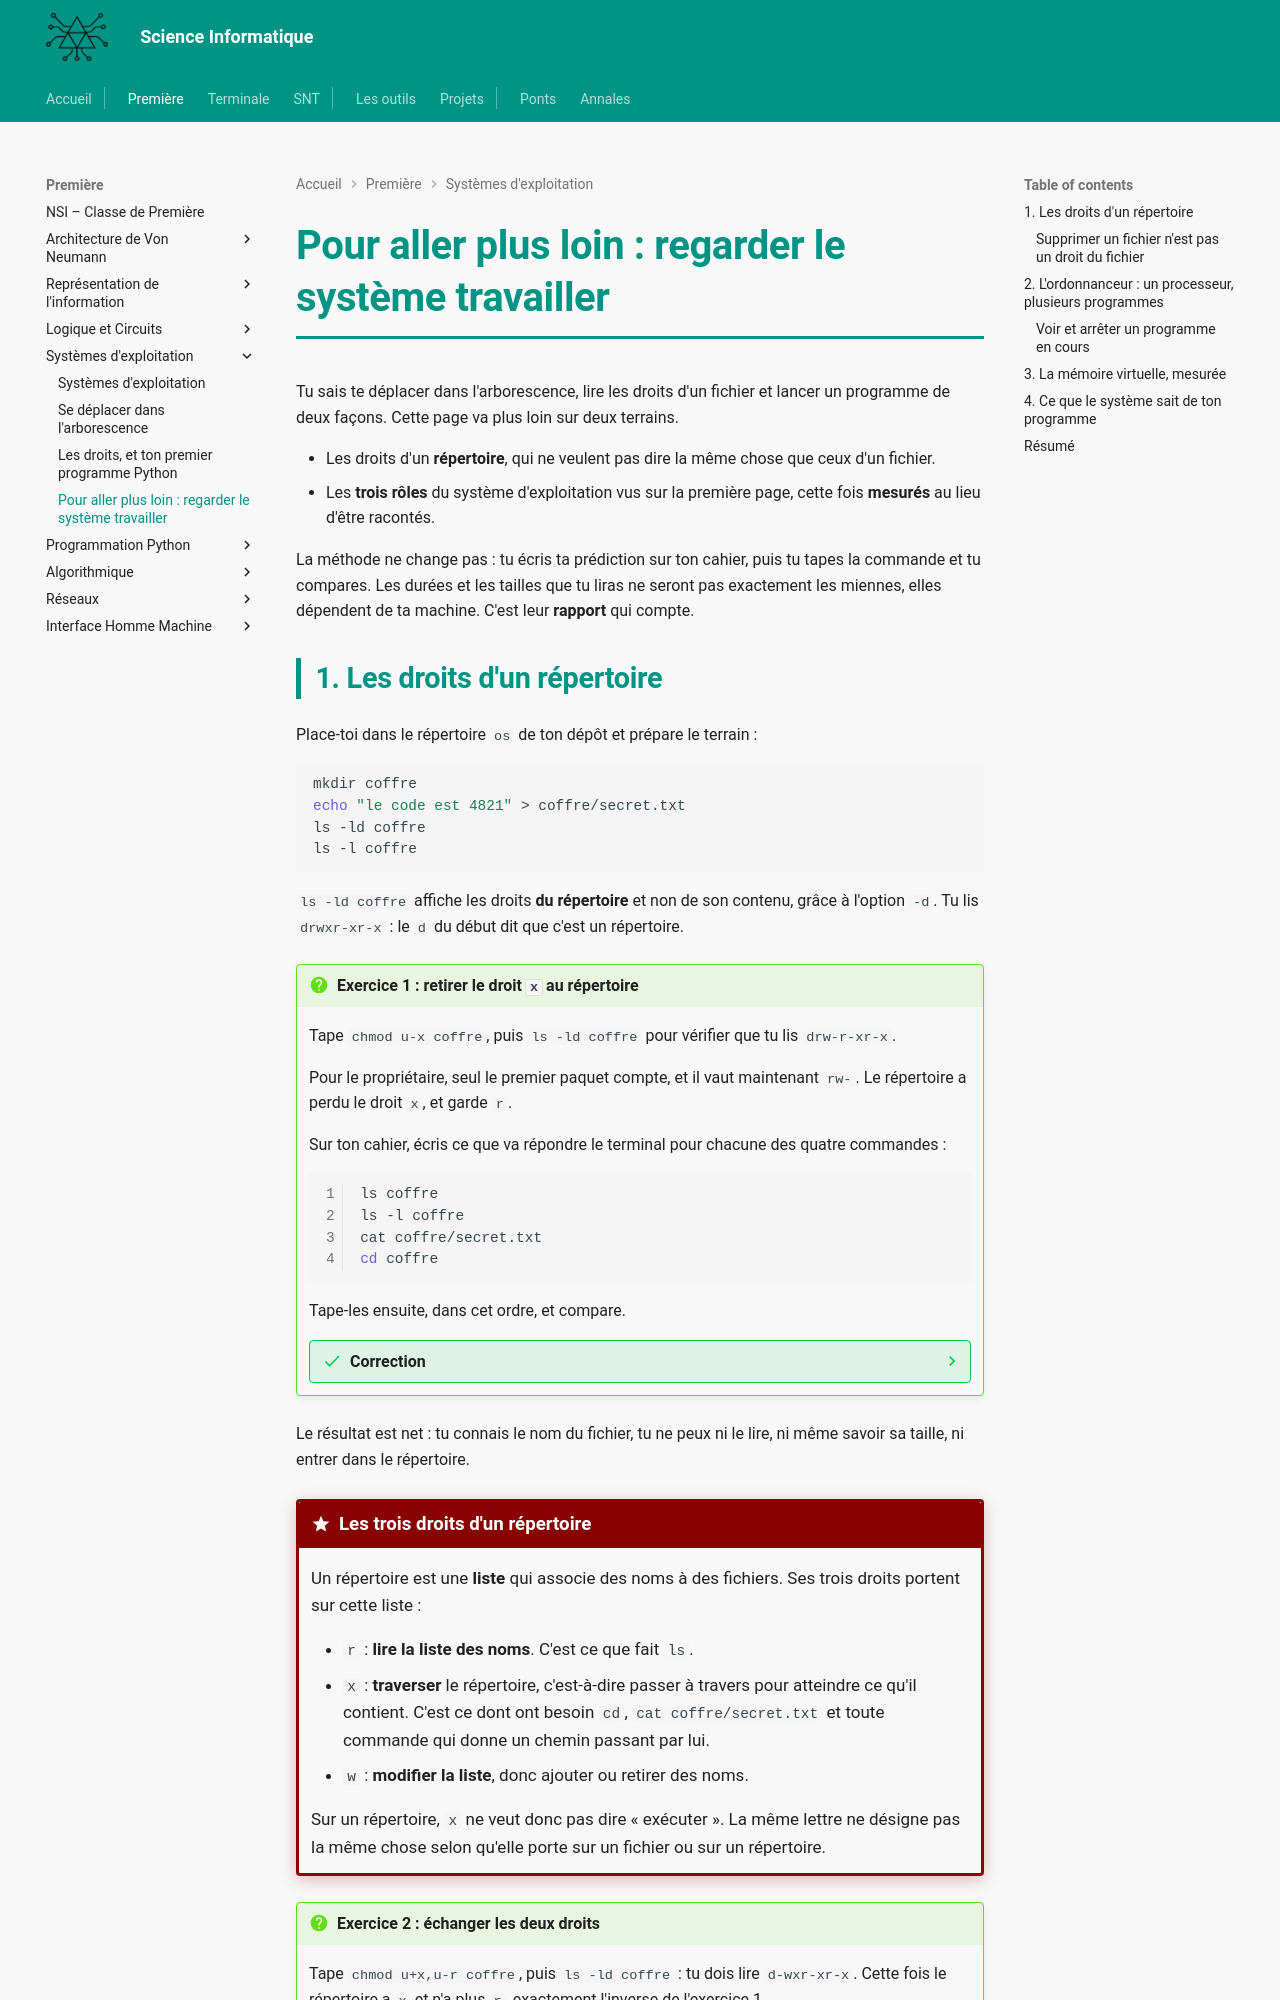

repository: MMarchand-NSI/MMarchand-NSI.github.io · page: premiere/OS/pour-aller-plus-loin/index.html · generator: mkdocs

# Pour aller plus loin : regarder le système travailler

Tu sais te déplacer dans l'arborescence, lire les droits d'un fichier et lancer un programme de deux façons. Cette page va plus loin sur deux terrains.

- Les droits d'un **répertoire**, qui ne veulent pas dire la même chose que ceux d'un fichier.
- Les **trois rôles** du système d'exploitation vus sur la première page, cette fois **mesurés** au lieu d'être racontés.

La méthode ne change pas : tu écris ta prédiction sur ton cahier, puis tu tapes la commande et tu compares. Les durées et les tailles que tu liras ne seront pas exactement les miennes, elles dépendent de ta machine. C'est leur **rapport** qui compte.
